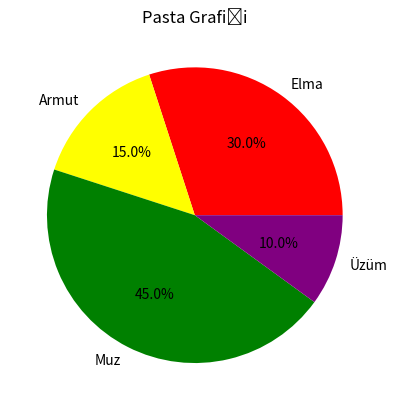

This chart was generated by the following Python code:
import matplotlib.pyplot as plt

etiketler = ["Elma", "Armut", "Muz", "Üzüm"]
degerler = [30, 15, 45, 10]

plt.pie(degerler, labels=etiketler, autopct='%1.1f%%', colors=['red', 'yellow', 'green', 'purple'])
plt.title("Pasta Grafiği")
plt.show()
